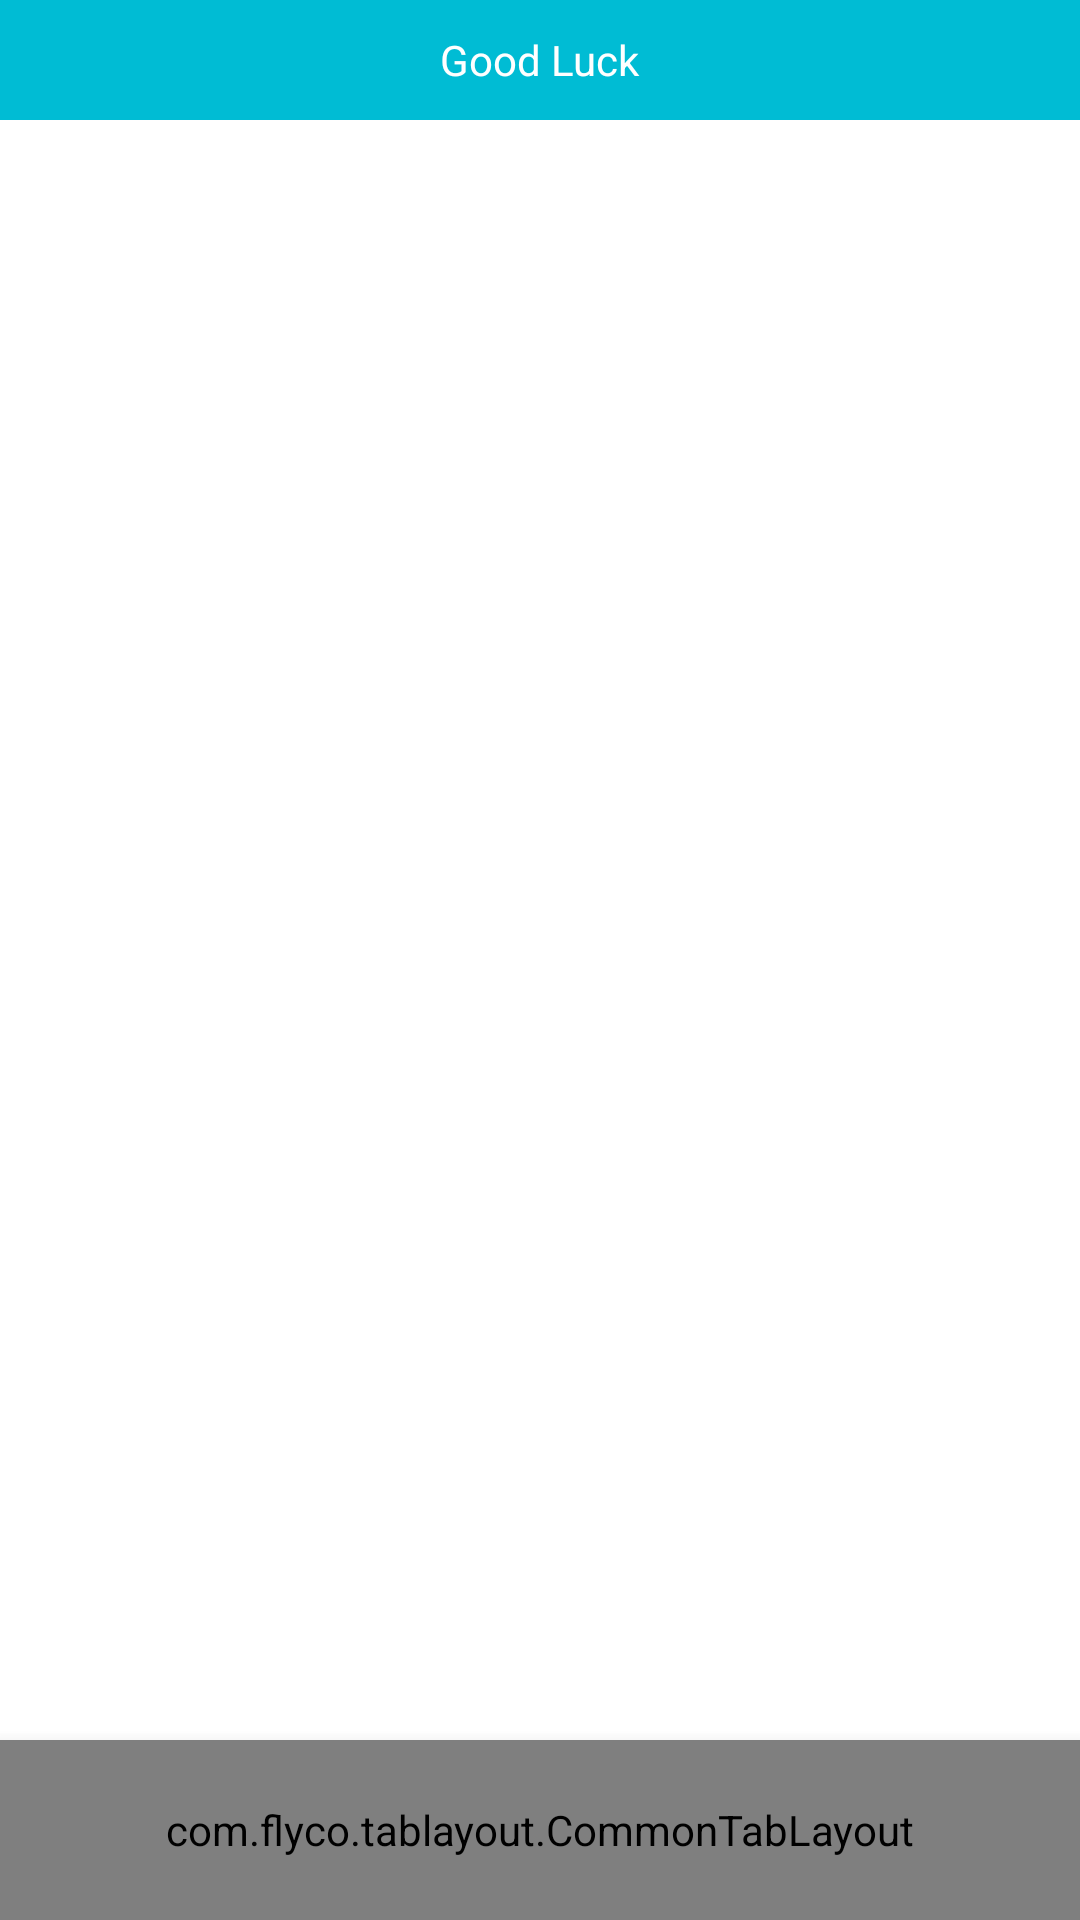

Here is an Android app screen rendered from its layout file. Give the layout XML and the strings, colors and styles it references.
<!-- AndroidManifest.xml: activity theme Transparent -->
<!-- res/layout/activity_main.xml -->
<?xml version="1.0" encoding="utf-8"?>
<layout xmlns:android="http://schemas.android.com/apk/res/android"
    xmlns:app="http://schemas.android.com/apk/res-auto"
    xmlns:tools="http://schemas.android.com/tools">

    <LinearLayout
        android:layout_width="match_parent"
        android:layout_height="match_parent"
        android:background="@color/white"
        android:clipChildren="false"
        android:orientation="vertical"
        tools:context="com.aceli.bilibililuckdraw.activity.MainActivity">

        <LinearLayout
            android:layout_width="match_parent"
            android:layout_height="wrap_content"
            android:clipChildren="false"
            android:elevation="@dimen/elevation"
            android:orientation="vertical">

            <View
                android:id="@+id/status_height"
                android:layout_width="match_parent"
                android:layout_height="0dp"
                android:background="@color/app_color" />

            <LinearLayout
                android:layout_width="match_parent"
                android:layout_height="40dp"
                android:background="@color/app_color"
                android:gravity="center">

                <TextView
                    android:layout_width="wrap_content"
                    android:layout_height="wrap_content"
                    android:text="Good Luck"
                    android:textColor="@color/white" />
            </LinearLayout>
        </LinearLayout>


        <androidx.viewpager.widget.ViewPager
            android:id="@+id/viewpager"
            android:layout_width="match_parent"
            android:layout_height="0dp"
            android:layout_weight="1"
            android:overScrollMode="never" />

        <com.flyco.tablayout.CommonTabLayout
            android:id="@+id/tabLayout"
            android:layout_width="match_parent"
            android:layout_height="60dp"
            android:background="@color/app_color"
            android:elevation="@dimen/elevation"
            android:paddingLeft="5dp"
            android:paddingRight="5dp"
            app:tl_iconVisible="false"
            app:tl_indicator_margin_left="5dp"
            app:tl_indicator_margin_right="5dp"
            app:tl_indicator_style="BLOCK"
            app:tl_textsize="14sp" />
    </LinearLayout>
</layout>
<!-- resources referenced by this layout -->
<resources>
  <color name="app_color">#00BCD4</color>
  <color name="white">#FFFFFFFF</color>
  <dimen name="elevation">8dp</dimen>
  <style name="Transparent" parent="AppTheme">
          <item name="android:windowBackground">@color/transparent_background</item>
          <item name="android:windowNoTitle">true</item>
          <item name="android:windowIsTranslucent">true</item>
      </style>
  <style name="AppTheme" parent="Theme.AppCompat.Light.NoActionBar">
          <item name="colorPrimary">@color/primary_green</item>
          <item name="android:statusBarColor" tools:targetApi="lollipop">@color/app_titlebar</item>
          <item name="android:windowLightStatusBar" tools:targetApi="m">true</item>
          <item name="colorAccent">#3300cd90</item>
          <item name="android:textColorPrimary">@color/primary_text</item>
          <item name="android:textColor">@color/primary_text</item>
          <item name="android:typeface">sans</item>
          <item name="android:windowAnimationStyle">@null</item>
          <item name="android:windowBackground">@color/app_background</item>
          <item name="android:windowIsTranslucent">false</item>
          
          <item name="android:forceDarkAllowed" tools:targetApi="q">false</item>
      </style>
  <color name="transparent_background">#00000000</color>
  <color name="primary_green">#00704b</color>
  <color name="app_titlebar">#d7d7d7</color>
  <color name="primary_text">#333333</color>
  <color name="app_background">#fff</color>
</resources>
